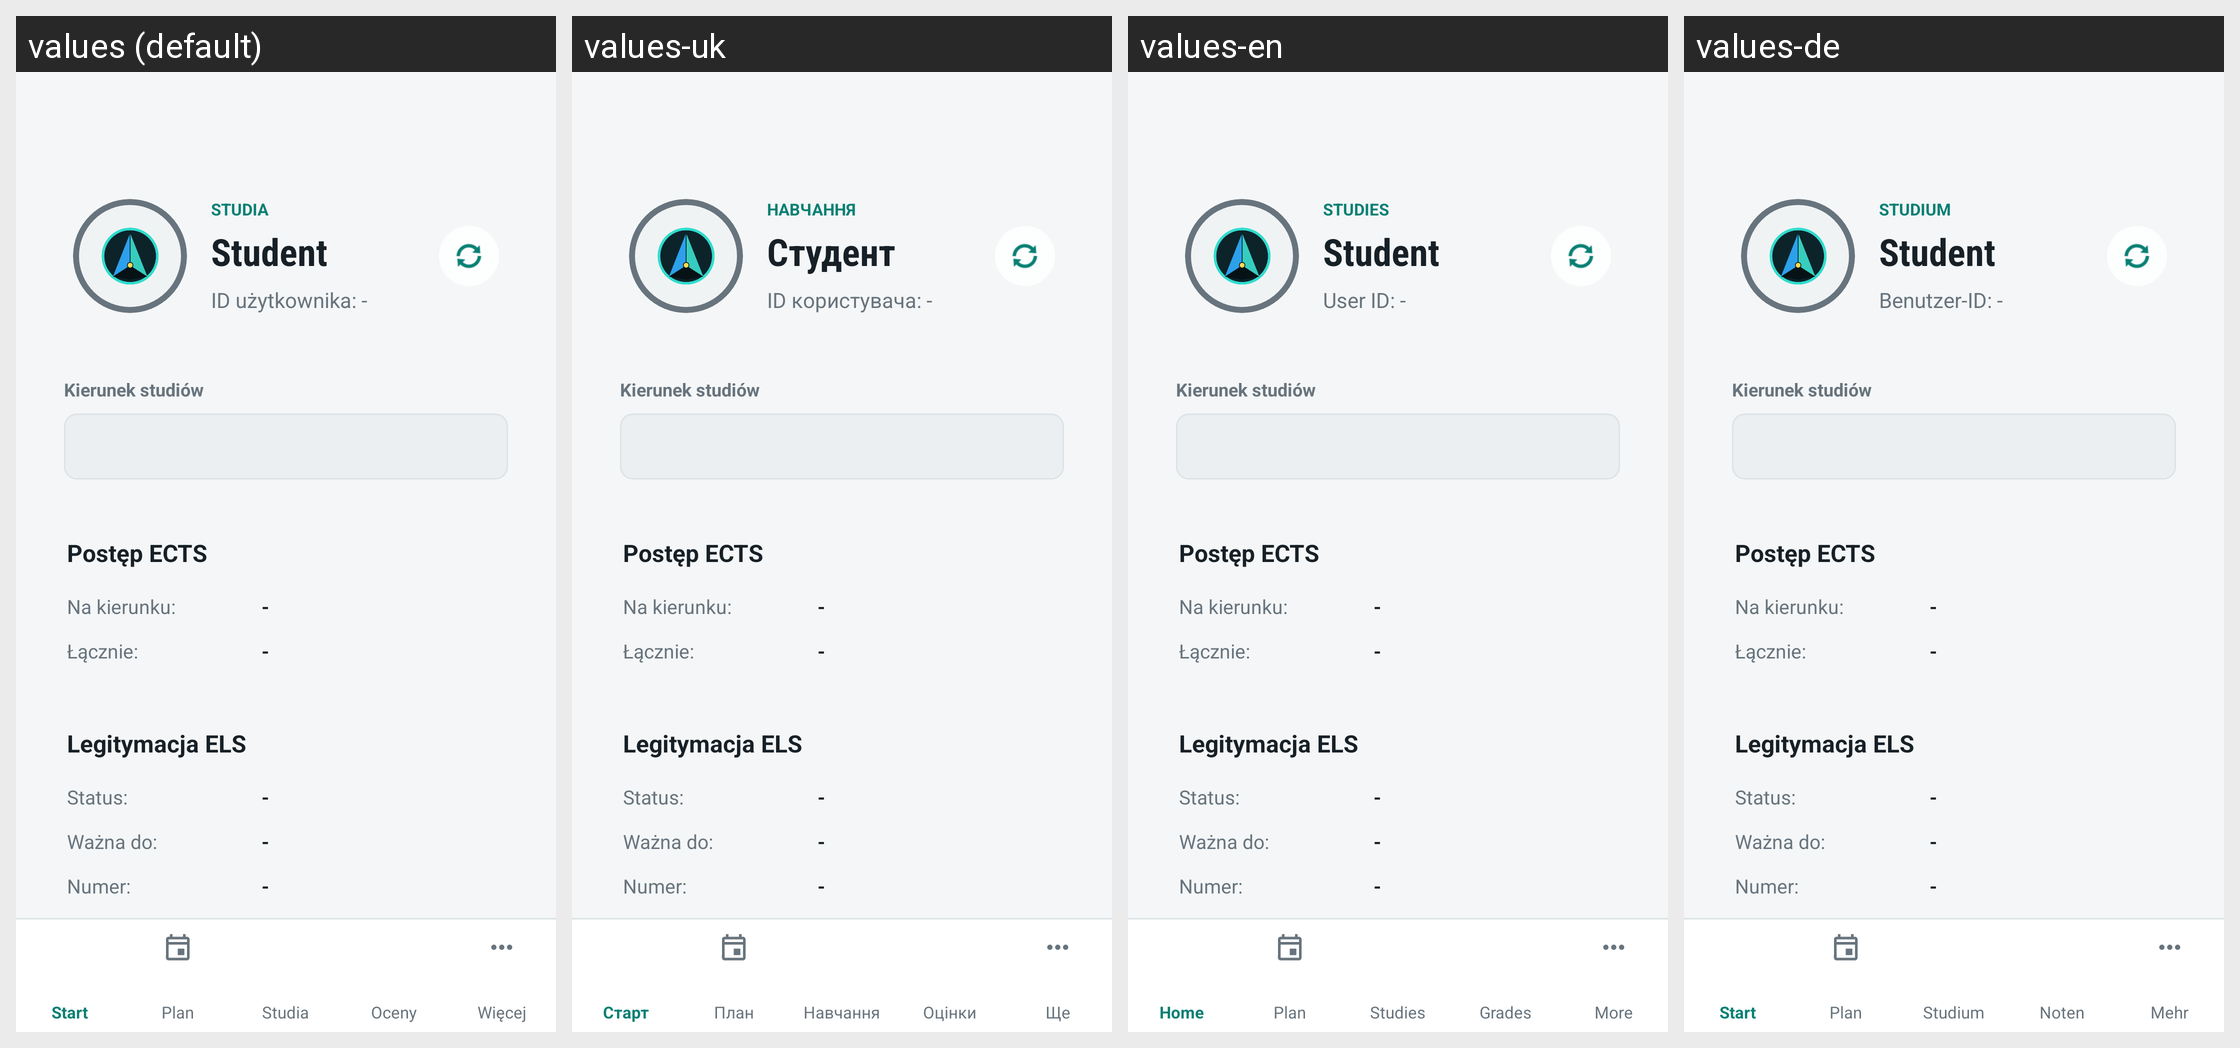

Translations of the strings shown on this Android screen, per locale in the grid:
Android screen res/layout/activity_info.xml rendered under 4 locales, left to right: values (default), values-uk, values-en, values-de. Device: Nexus 5 (rendered at 1080×1920; each locale shown at half size, 540×960, under a caption strip naming it); theme Theme.ZUTnik.
Other locales in the repository, not shown: values-eo, values-pl, values-xx.
Strings drawn on this screen, with the default value and each locale's value (text and hints the layout hard-codes, and strings that could not be matched under every locale, appear in the picture but are not listed):

nav_tab_studies
  values: Studia
  values-uk: Навчання
  values-en: Studies
  values-de: Studium

nav_header_default_username
  values: Student
  values-uk: Студент
  values-en: Student
  values-de: Student

info_user_id_placeholder
  values: ID użytkownika: -
  values-uk: ID користувача: -
  values-en: User ID: -
  values-de: Benutzer-ID: -

info_study_selector_label
  values: Kierunek studiów
  values-uk: Kierunek studiów  [not translated; the default value is used]
  values-en: Kierunek studiów  [not translated; the default value is used]
  values-de: Kierunek studiów  [not translated; the default value is used]

info_ects_title
  values: Postęp ECTS
  values-uk: Postęp ECTS  [not translated; the default value is used]
  values-en: Postęp ECTS  [not translated; the default value is used]
  values-de: Postęp ECTS  [not translated; the default value is used]

info_label_ects_programme
  values: Na kierunku:
  values-uk: Na kierunku:  [not translated; the default value is used]
  values-en: Na kierunku:  [not translated; the default value is used]
  values-de: Na kierunku:  [not translated; the default value is used]

common_dash
  values: -
  values-uk: -
  values-en: -
  values-de: -

info_label_ects_overall
  values: Łącznie:
  values-uk: Łącznie:  [not translated; the default value is used]
  values-en: Łącznie:  [not translated; the default value is used]
  values-de: Łącznie:  [not translated; the default value is used]

info_els_title
  values: Legitymacja ELS
  values-uk: Legitymacja ELS  [not translated; the default value is used]
  values-en: Legitymacja ELS  [not translated; the default value is used]
  values-de: Legitymacja ELS  [not translated; the default value is used]

info_label_els_status
  values: Status:
  values-uk: Status:  [not translated; the default value is used]
  values-en: Status:  [not translated; the default value is used]
  values-de: Status:  [not translated; the default value is used]

info_label_els_valid_until
  values: Ważna do:
  values-uk: Ważna do:  [not translated; the default value is used]
  values-en: Ważna do:  [not translated; the default value is used]
  values-de: Ważna do:  [not translated; the default value is used]

info_label_els_number
  values: Numer:
  values-uk: Numer:  [not translated; the default value is used]
  values-en: Numer:  [not translated; the default value is used]
  values-de: Numer:  [not translated; the default value is used]
